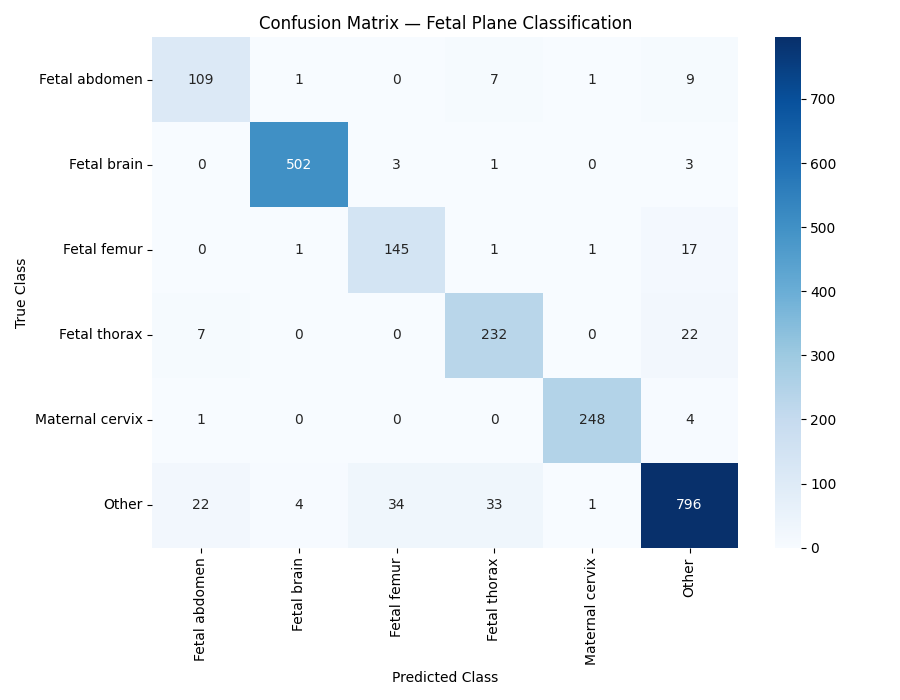

The table this chart was drawn from, first rows:
, Fetal abdomen, Fetal brain, Fetal femur, Fetal thorax, Maternal cervix, Other
Fetal abdomen, 109, 1, 0, 7, 1, 9
Fetal brain, 0, 502, 3, 1, 0, 3
Fetal femur, 0, 1, 145, 1, 1, 17
Fetal thorax, 7, 0, 0, 232, 0, 22
Maternal cervix, 1, 0, 0, 0, 248, 4
Other, 22, 4, 34, 33, 1, 796
